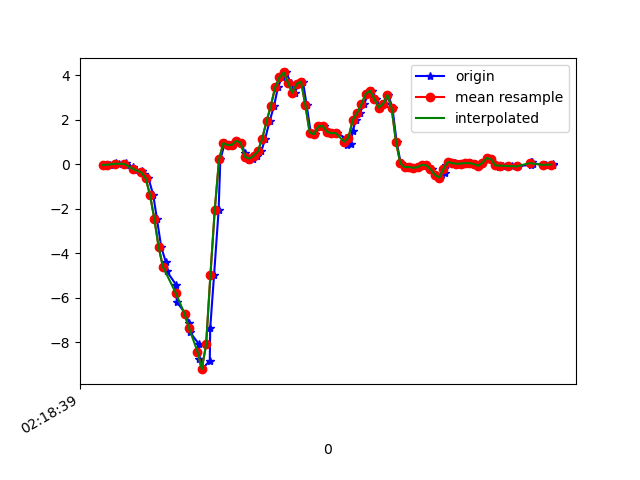

The data file committed next to this chart (first rows):
1617761920110, 457556809438400, -0.027408171, -0.00786346, 0.011092571
1617761920136, 457556828453456, -0.02985, -0.1545, -0.009677
1617761920161, 457556847493312, 0.03857, 0.1681, -0.01212
1617761920178, 457556866508384, 0.001913, -0.1178, 0.02698
1617761920208, 457556885548240, 0.04345, -0.02741, 0.003762
1617761920211, 457556904563312, -0.01641, -0.1154, 0.04286
1617761920243, 457556923617504, -0.1325, -0.1459, 0.04408
1617761920247, 457556942633824, -0.2766, 0.1204, 0.1162
1617761920285, 457556961674944, -0.3231, -0.2791, 0.2225
1617761920293, 457556980716064, -0.422, 0.2047, 0.1919
1617761920313, 457556999732416, -0.6346, 0.4613, 0.2799
1617761920335, 457557018761184, -1.385, 0.09965, 0.3996
1617761920352, 457557037776704, -2.45, 0.4662, 0.6293
1617761920372, 457557056817024, -3.728, -0.04085, 0.9286
1617761920394, 457557075832544, -4.416, -0.2644, 1.146
1617761920398, 457557094872864, -4.818, -0.03474, 1.355
1617761920441, 457557113888512, -5.42, -0.6847, 1.538
1617761920444, 457557132928832, -6.184, -0.7776, 1.565
1617761920484, 457557151944320, -6.72, -1.072, 1.588
1617761920502, 457557170984640, -7.145, -1.568, 1.483
1617761920505, 457557190000192, -7.55, -1.97, 1.191
1617761920546, 457557209040512, -8.075, -2.378, 0.8944
1617761920549, 457557228080192, -8.77, -2.643, 0.4741
1617761920562, 457557247095616, -9.214, -2.691, 0.05019
1617761920597, 457557266135936, -8.826, -2.575, -0.3249
1617761920599, 457557285151424, -7.379, -2.286, -0.4092
1617761920617, 457557304191680, -4.973, -1.711, -0.21
1617761920638, 457557323213312, -2.069, -1.023, -0.1514
1617761920646, 457557342253824, 0.2182, -0.4245, -0.3188
1617761920667, 457557361269504, 0.9463, 0.06055, -0.5008
1617761920685, 457557380310016, 0.8559, 0.4552, -0.6108
1617761920705, 457557399325696, 0.8755, 0.8095, -0.6829
1617761920724, 457557418383104, 1.053, 1.194, -0.7439
1617761920743, 457557437399424, 0.9597, 1.676, -0.8136
1617761920760, 457557456440448, 0.4918, 2.247, -0.8209
1617761920779, 457557475456704, 0.173, 2.838, -0.7989
1617761920798, 457557494497792, 0.2499, 3.434, -0.8099
1617761920818, 457557513514048, 0.3745, 3.979, -0.8624
1617761920836, 457557532568000, 0.5798, 4.359, -0.8771
1617761920854, 457557551609472, 1.152, 4.664, -0.8331
1617761920874, 457557570626112, 1.92, 4.901, -0.8001
1617761920895, 457557589667584, 2.618, 5.27, -0.8857
1617761920913, 457557608684224, 3.455, 5.65, -1.272
1617761920932, 457557627734336, 3.9, 5.655, -1.762
1617761920951, 457557646751232, 4.124, 5.413, -1.936
1617761920973, 457557665792896, 3.638, 5.065, -1.986
1617761920991, 457557684809728, 3.21, 4.558, -2.2
1617761921008, 457557703851392, 3.619, 3.821, -2.162
1617761921029, 457557722887552, 3.712, 3.099, -1.879
1617761921046, 457557741904320, 2.656, 2.302, -1.663
1617761921065, 457557760945792, 1.423, 1.555, -1.559
1617761921084, 457557779962496, 1.346, 0.9097, -1.158
1617761921103, 457557799004032, 1.703, 0.4075, -0.5558
1617761921127, 457557818020864, 1.714, 0.02757, -0.03045
1617761921143, 457557837065728, 1.459, -0.2204, 0.4448
1617761921162, 457557856107392, 1.39, -0.4086, 0.8309
1617761921187, 457557875124224, 1.408, -0.5308, 1.251
1617761921227, 457557894165760, 1.161, -0.5809, 1.607
1617761921231, 457557913182592, 0.8461, -0.6529, 1.885
1617761921251, 457557932217088, 0.9158, -0.703, 2.101
1617761921259, 457557951233792, 1.479, -0.6969, 2.27
... 48 more rows
